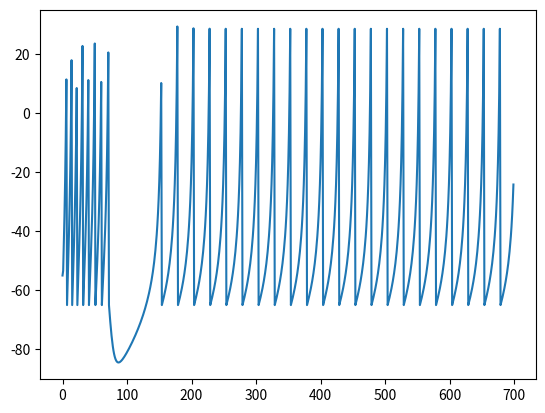

Recreate this plot in Python.
import matplotlib.pyplot as plt
import numpy as np
t=0
dt=.1
v=-55
u=0
v_t=30
a=.025
b=3
c=-65
d=8


vs=[]
spike_time=[]

while t<70:
  vs.append(v)
  dv=(.04*v**2)+(5*v)+140-u
  du=a*((b*v)-u)
  if t<7 and t>0:
    v+=10
  else:
    v+=3
  v+=dv*dt
  u+=du*dt
  if v>=v_t:
    v=c
    u+=d
  t+=dt

plt.plot(vs)
plt.show()











